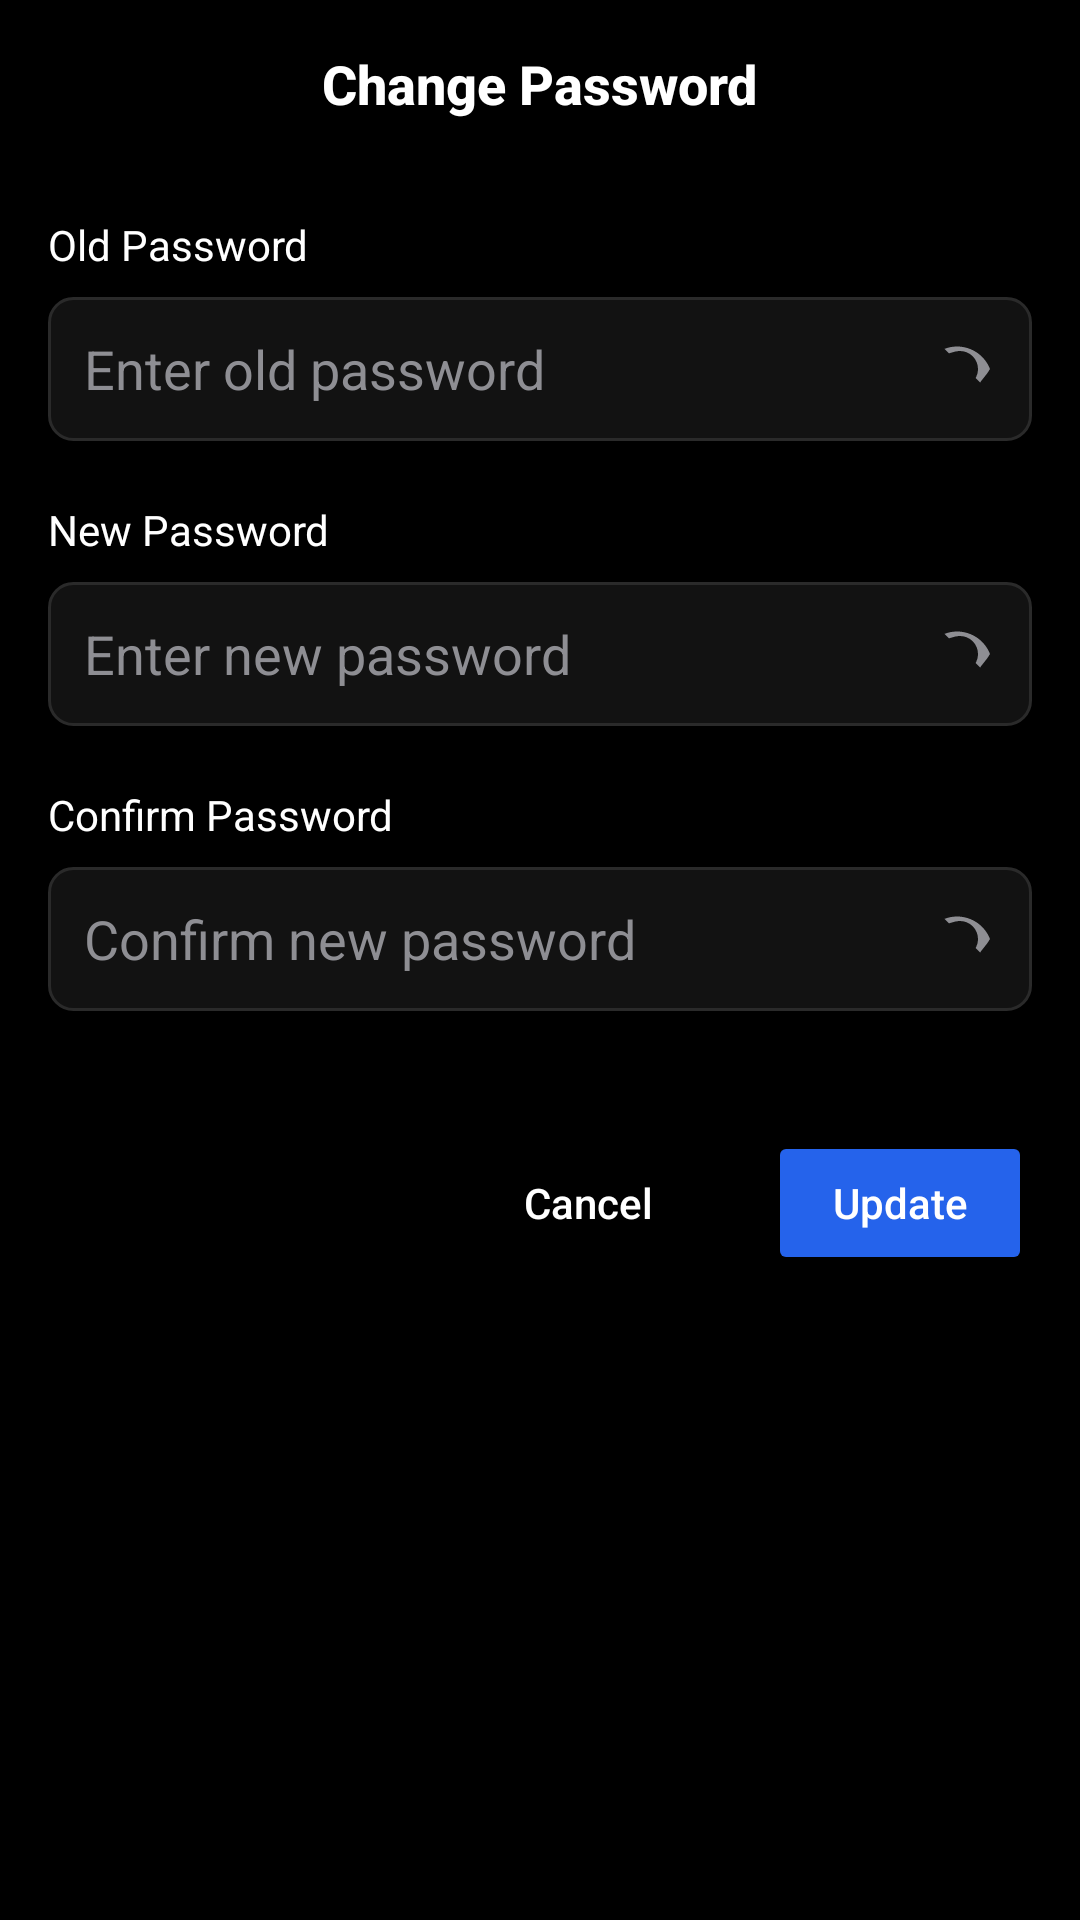

Produce the Android XML layout that renders to this screen, including the resource entries it uses.
<!-- AndroidManifest.xml: application theme Theme.Snaplink -->
<!-- res/layout/fragment_change_password.xml -->
<?xml version="1.0" encoding="utf-8"?>
<androidx.constraintlayout.widget.ConstraintLayout
    xmlns:android="http://schemas.android.com/apk/res/android"
    xmlns:app="http://schemas.android.com/apk/res-auto"
    android:layout_width="match_parent"
    android:layout_height="match_parent"
    android:background="#000000"
    android:fitsSystemWindows="true">

    <RelativeLayout
        android:id="@+id/topBar"
        android:layout_width="match_parent"
        android:layout_height="56dp"
        android:paddingHorizontal="12dp"
        android:background="#000000"
        app:layout_constraintTop_toTopOf="parent">

        <ImageView
            android:id="@+id/btnBack"
            android:layout_width="24dp"
            android:layout_height="24dp"
            android:layout_centerVertical="true"
            android:layout_alignParentStart="true"
            android:src="@drawable/ic_back"
            app:tint="#FFFFFF" />

        <TextView
            android:layout_width="wrap_content"
            android:layout_height="wrap_content"
            android:layout_centerInParent="true"
            android:text="Change Password"
            android:textColor="#FFFFFF"
            android:textSize="18sp"
            android:fontFamily="sans-serif-medium"
            android:textStyle="bold" />

    </RelativeLayout>

    <ScrollView
        android:layout_width="0dp"
        android:layout_height="0dp"
        android:fillViewport="true"
        app:layout_constraintTop_toBottomOf="@id/topBar"
        app:layout_constraintBottom_toBottomOf="parent"
        app:layout_constraintStart_toStartOf="parent"
        app:layout_constraintEnd_toEndOf="parent">

        <LinearLayout
            android:layout_width="match_parent"
            android:layout_height="wrap_content"
            android:orientation="vertical"
            android:paddingHorizontal="16dp"
            android:paddingTop="16dp"
            android:paddingBottom="24dp">

            <TextView
                android:layout_width="wrap_content"
                android:layout_height="wrap_content"
                android:text="Old Password"
                android:textColor="#FFFFFF"
                android:textSize="14sp"
                android:layout_marginBottom="8dp"/>

            <RelativeLayout
                android:layout_width="match_parent"
                android:layout_height="48dp"
                android:background="@drawable/bg_input">

                <EditText
                    android:id="@+id/etOldPassword"
                    android:layout_width="match_parent"
                    android:layout_height="match_parent"
                    android:layout_toStartOf="@id/toggleOldPassword"
                    android:background="@android:color/transparent"
                    android:hint="Enter old password"
                    android:inputType="textPassword"
                    android:textColor="#FFFFFF"
                    android:textColorHint="#8E8E93"
                    android:paddingStart="12dp"
                    android:paddingEnd="12dp"/>

                <ImageView
                    android:id="@+id/toggleOldPassword"
                    android:layout_width="24dp"
                    android:layout_height="24dp"
                    android:layout_alignParentEnd="true"
                    android:layout_centerVertical="true"
                    android:layout_marginEnd="12dp"
                    android:src="@drawable/ic_eye_off"
                    android:clickable="true"
                    android:focusable="true"/>
            </RelativeLayout>

            <TextView
                android:layout_width="wrap_content"
                android:layout_height="wrap_content"
                android:text="New Password"
                android:textColor="#FFFFFF"
                android:textSize="14sp"
                android:layout_marginTop="20dp"
                android:layout_marginBottom="8dp"/>

            <RelativeLayout
                android:layout_width="match_parent"
                android:layout_height="48dp"
                android:background="@drawable/bg_input">

                <EditText
                    android:id="@+id/etNewPassword"
                    android:layout_width="match_parent"
                    android:layout_height="match_parent"
                    android:layout_toStartOf="@id/toggleNewPassword"
                    android:background="@android:color/transparent"
                    android:hint="Enter new password"
                    android:inputType="textPassword"
                    android:textColor="#FFFFFF"
                    android:textColorHint="#8E8E93"
                    android:paddingStart="12dp"
                    android:paddingEnd="12dp"/>

                <ImageView
                    android:id="@+id/toggleNewPassword"
                    android:layout_width="24dp"
                    android:layout_height="24dp"
                    android:layout_alignParentEnd="true"
                    android:layout_centerVertical="true"
                    android:layout_marginEnd="12dp"
                    android:src="@drawable/ic_eye_off"
                    android:clickable="true"
                    android:focusable="true"/>
            </RelativeLayout>

            <TextView
                android:layout_width="wrap_content"
                android:layout_height="wrap_content"
                android:text="Confirm Password"
                android:textColor="#FFFFFF"
                android:textSize="14sp"
                android:layout_marginTop="20dp"
                android:layout_marginBottom="8dp"/>

            <RelativeLayout
                android:layout_width="match_parent"
                android:layout_height="48dp"
                android:background="@drawable/bg_input">

                <EditText
                    android:id="@+id/etConfirmPassword"
                    android:layout_width="match_parent"
                    android:layout_height="match_parent"
                    android:layout_toStartOf="@id/toggleConfirmPassword"
                    android:background="@android:color/transparent"
                    android:hint="Confirm new password"
                    android:inputType="textPassword"
                    android:textColor="#FFFFFF"
                    android:textColorHint="#8E8E93"
                    android:paddingStart="12dp"
                    android:paddingEnd="12dp"/>

                <ImageView
                    android:id="@+id/toggleConfirmPassword"
                    android:layout_width="24dp"
                    android:layout_height="24dp"
                    android:layout_alignParentEnd="true"
                    android:layout_centerVertical="true"
                    android:layout_marginEnd="12dp"
                    android:src="@drawable/ic_eye_off"
                    android:clickable="true"
                    android:focusable="true"/>
            </RelativeLayout>

            <LinearLayout
                android:layout_width="match_parent"
                android:layout_height="wrap_content"
                android:layout_marginTop="40dp"
                android:orientation="horizontal"
                android:gravity="end">

                <Button
                    android:id="@+id/btnCancel"
                    android:layout_width="wrap_content"
                    android:layout_height="48dp"
                    android:text="Cancel"
                    android:textAllCaps="false"
                    android:textColor="#FFFFFF"
                    android:backgroundTint="@color/black"/>

                <Space
                    android:layout_width="16dp"
                    android:layout_height="wrap_content"/>

                <Button
                    android:id="@+id/btnUpdatePassword"
                    android:layout_width="wrap_content"
                    android:layout_height="48dp"
                    android:text="Update"
                    android:textAllCaps="false"
                    android:textColor="#FFFFFF"
                    android:backgroundTint="#2563EB"/>
            </LinearLayout>
        </LinearLayout>
    </ScrollView>

</androidx.constraintlayout.widget.ConstraintLayout>
<!-- resources referenced by this layout -->
<resources>
  <color name="black">#FF000000</color>
  <!-- drawable bg_input (drawable) -->
  <selector xmlns:android="http://schemas.android.com/apk/res/android">
      <item android:state_focused="true">
          <shape>
              <solid android:color="#121212"/>
              <corners android:radius="8dp"/>
              <stroke android:width="1dp" android:color="#3B82F6"/>
          </shape>
      </item>
  
      <item>
          <shape>
              <solid android:color="#121212"/>
              <corners android:radius="8dp"/>
              <stroke android:width="1dp" android:color="#2A2A2A"/>
          </shape>
      </item>
  </selector>
  <!-- drawable ic_eye_off (drawable) -->
  <vector xmlns:android="http://schemas.android.com/apk/res/android"
      android:width="24dp"
      android:height="24dp"
      android:viewportWidth="24"
      android:viewportHeight="24"
      android:tint="#8E8E93">
      <path
          android:fillColor="@android:color/white"
          android:pathData="M12,6a6,6 0 0 1 6,6c0,1.1 -0.3,2.1 -0.8,3l1.5,1.5C19.5,15.3 21,13.8 22,12c-1.7,-4.4 -6,-7.5 -11,-7.5 -1.5,0 -2.9,0.3 -4.2,0.8l1.5,1.5C9.9,6.3 10.9,6 12,6z"/>
  </vector>
  <style name="Theme.Snaplink" parent="Theme.Material3.DayNight.NoActionBar">
          
          
          
      </style>
</resources>
